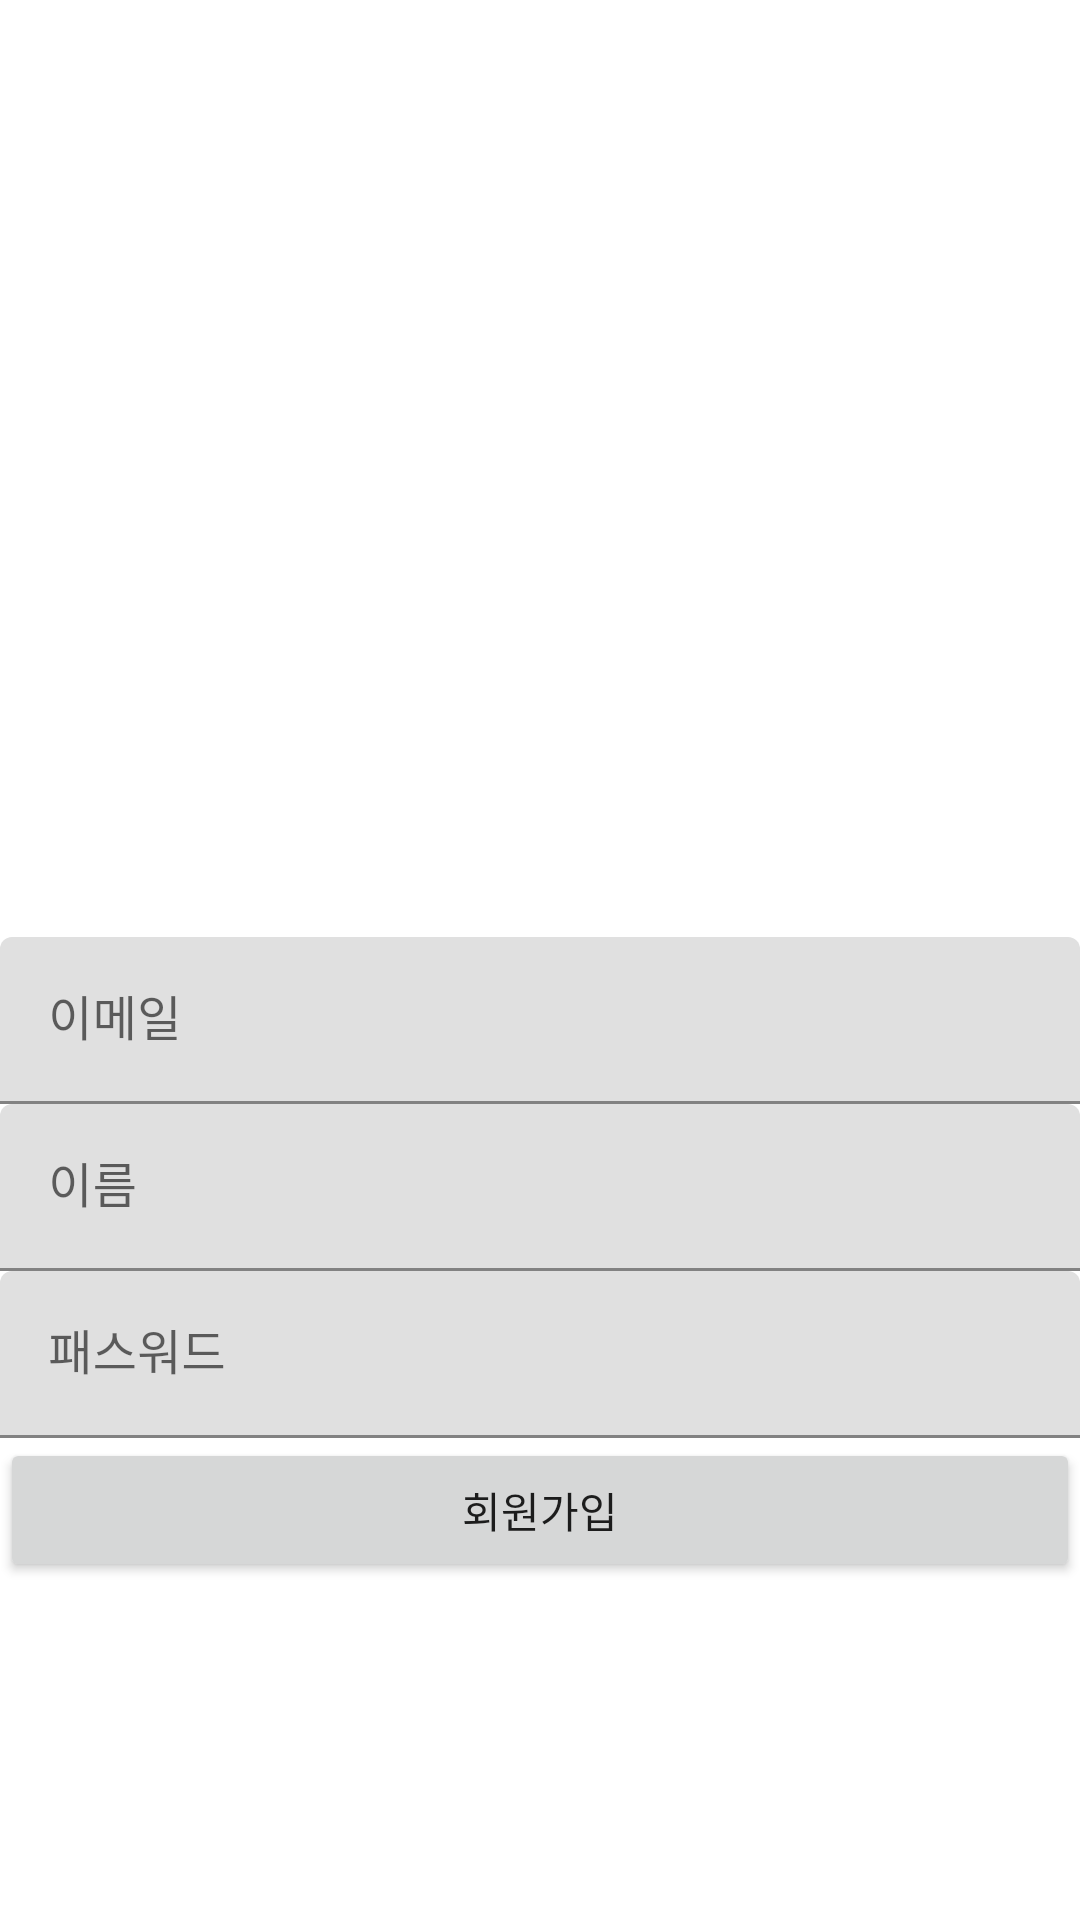

Android layout source for this screen:
<!-- AndroidManifest.xml: application theme Theme.SafeFamily -->
<!-- res/layout/activity_join.xml -->
<?xml version="1.0" encoding="utf-8"?>

<LinearLayout xmlns:android="http://schemas.android.com/apk/res/android"
    xmlns:app="http://schemas.android.com/apk/res-auto"
    xmlns:tools="http://schemas.android.com/tools"
    android:layout_width="match_parent"
    android:layout_height="match_parent"
    tools:context=".Join"
    android:gravity="center"
    android:orientation="vertical">
    <ImageView
        android:src="@drawable/ic_add_to_photos_black_24dp"
        android:id="@+id/join_imageview_profile"
        android:layout_width="100dp"
        android:layout_height="100dp"
        android:layout_margin="50dp"/>
    <com.google.android.material.textfield.TextInputLayout
        android:layout_width="match_parent"
        android:layout_height="wrap_content">
        <EditText
            android:id="@+id/join_edittext"
            android:hint="이메일"
            android:layout_width="match_parent"
            android:layout_height="wrap_content" />

    </com.google.android.material.textfield.TextInputLayout>
    <com.google.android.material.textfield.TextInputLayout
    android:layout_width="match_parent"
    android:layout_height="wrap_content">
    <EditText
        android:id="@+id/join_edittext_name"
        android:hint="이름"
        android:layout_width="match_parent"
        android:layout_height="wrap_content" />

</com.google.android.material.textfield.TextInputLayout>

    <com.google.android.material.textfield.TextInputLayout
        android:layout_width="match_parent"
        android:layout_height="wrap_content">

        <EditText
            android:id="@+id/join_edittext_password"
            android:layout_width="match_parent"
            android:layout_height="wrap_content"
            android:inputType="textPassword"
            android:hint="패스워드" />

    </com.google.android.material.textfield.TextInputLayout>

    <Button
        android:text="회원가입"
        android:id="@+id/join_button_join"
        android:layout_width="match_parent"
        android:layout_height="wrap_content" />
</LinearLayout>
<!-- resources referenced by this layout -->
<resources>
  <style name="Theme.SafeFamily" parent="Theme.MaterialComponents.DayNight.NoActionBar">
          
          <item name="colorPrimary">@color/purple_500</item>
          <item name="colorPrimaryVariant">@color/purple_700</item>
          <item name="colorOnPrimary">@color/white</item>
          
          <item name="colorSecondary">@color/teal_200</item>
          <item name="colorSecondaryVariant">@color/teal_700</item>
          <item name="colorOnSecondary">@color/black</item>
          
          <item name="android:statusBarColor" tools:targetApi="l">?attr/colorPrimaryVariant</item>
          
      </style>
  <!-- not gathered from this repository: default colours our renderer supplied (Android Studio template values) -->
  <color name="purple_500">#FF6200EE</color>
  <color name="purple_700">#FF3700B3</color>
  <color name="teal_200">#FF03DAC5</color>
  <color name="teal_700">#FF018786</color>
  <color name="black">#FF000000</color>
  <color name="white">#FFFFFFFF</color>
</resources>
